Labelled photos from "DownsampledDataset", an image-classification folder in CihanErsoy/Classification-Of-Bees. The possible labels are: apis honey bee, bombus bumblebee.

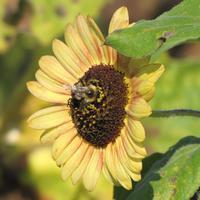
Label: apis honey bee

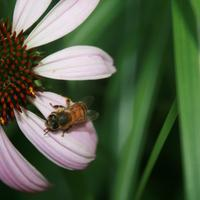
Label: bombus bumblebee

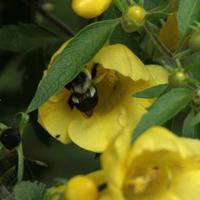
Label: apis honey bee

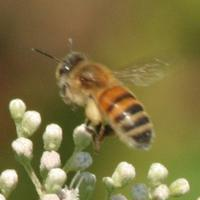
Label: bombus bumblebee

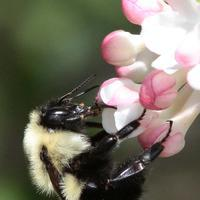
Label: apis honey bee

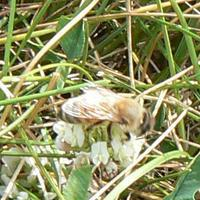
Label: bombus bumblebee
